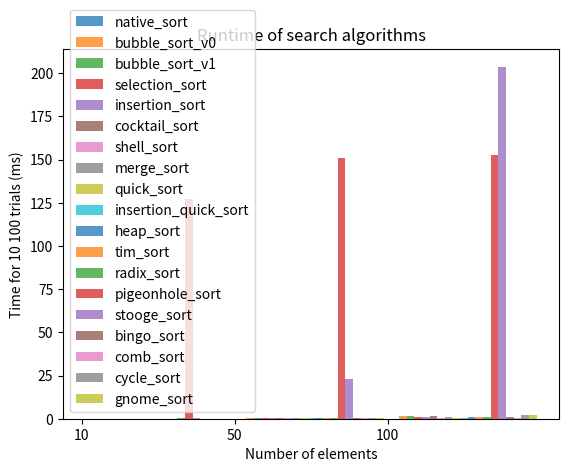

This chart was generated by the following Python code:
# Analysis of Algorithms (CSCI 323)
# Winter 2025
# Assignment 2 - Sorting Algorithms
# Brandon Marsh

# Acknowledgements:
# I worked with the class

import matplotlib.pyplot as plt
import pandas as pd
import random
import time

def random_list(size):
    return [random.randint(1,1000000) for i in range(size)]

def native_sort(arr,n):
    arr.sort()

def bubble_sort_v1(arr,n):
    for i in range(n):
        swapped = False
        for j in range(0, n - i - 1):


            if arr[j] > arr[j + 1]:
                arr[j], arr[j + 1] = arr[j + 1], arr[j]
                swapped = True
        if not swapped:
            break

def bubble_sort_v0(arr,n):
    for i in range(n):
        for j in range(0, n - i - 1):
            if arr[j] > arr[j + 1]:
                arr[j], arr[j + 1] = arr[j + 1], arr[j]


# Python program for implementation of Selection
# Sort

def selection_sort(arr, n):
    for i in range(n - 1):
        min_idx = i
        for j in range(i + 1, n):
            if arr[j] < arr[min_idx]:
                min_idx = j
        arr[i], arr[min_idx] = arr[min_idx], arr[i]

def insertion_sort(arr,n):
    for i in range(1,n):
        key = arr[i]
        j = i - 1

        while j >= 0 and key < arr[j]:
            arr[j + 1] = arr[j]
            j -= 1
        arr[j + 1] = key


def binary_search(arr, val, start, end):
    if start == end:
        if arr[start] > val:
            return start
        else:
            return start + 1

    if start > end:
        return start

    mid = (start + end) // 2
    if arr[mid] < val:
        return binary_search(arr, val, mid + 1, end)
    elif arr[mid] > val:
        return binary_search(arr, val, start, mid - 1)
    else:
        return mid

def binary_insertion_sort(arr,n):
    for i in range(1,n):
        val = arr[i]
        j = binary_search(arr, val, 0, i-1)
        arr = arr[:j] + [val] + arr[j:i] + arr[i+1:]
    return arr

# Python program for implementation of Cocktail Sort


def cocktail_sort(arr,n):
    swapped = True
    start = 0
    end = n-1
    while swapped:
        swapped = False
        for i in range(start, end):
            if arr[i] > arr[i + 1]:
                arr[i], arr[i + 1] = arr[i + 1], arr[i]
                swapped = True
        if not swapped:
            break
        swapped = False
        end = end-1
        for i in range(end-1, start-1, -1):
            if arr[i] > arr[i + 1]:
                arr[i], arr[i + 1] = arr[i + 1], arr[i]
                swapped = True
        start = start + 1


def shell_sort(arr, n):
    gap = n // 2
    while gap > 0:
        j = gap
        while j < n:
            i = j - gap
            while i >= 0:
                if arr[i + gap] > arr[i]:
                    break
                else:
                    arr[i + gap], arr[i] = arr[i], arr[i + gap]
                i = i - gap
            j += 1
        gap = gap // 2

def merge(arr, left, mid, right):
    n1 = mid - left + 1
    n2 = right - mid

    L = [0] * n1
    R = [0] * n2

    for i in range(n1):
        L[i] = arr[left + i]
    for j in range(n2):
        R[j] = arr[mid + 1 + j]

    i = 0
    j = 0
    k = left
    while i < n1 and j < n2:
        if L[i] <= R[j]:
            arr[k] = L[i]
            i += 1
        else:
            arr[k] = R[j]
            j += 1
        k += 1

    while i < n1:
        arr[k] = L[i]
        i += 1
        k += 1
    while j < n2:
        arr[k] = R[j]
        j += 1
        k += 1

def merge_sort_rec(arr,n,left,right):
    if left < right:
        mid = (left + right) // 2
        merge_sort_rec(arr,n, left, mid)
        merge_sort_rec(arr,n, mid + 1, right)
        merge(arr, left, mid, right)


def merge_sort(arr,n):
    merge_sort_rec(arr,n,0,n-1)


def partition(arr, low, high):

    pivot = arr[high]
    i = low - 1

    for j in range(low, high):
        if arr[j] < pivot:
            i += 1
            swap(arr, i, j)

    swap(arr, i + 1, high)
    return i + 1


def heapify(arr, n, i):
    largest = i
    l = 2 * i + 1
    r = 2 * i + 2
    if l < n and arr[l] > arr[largest]:
        largest = l
    if r < n and arr[r] > arr[largest]:
        largest = r
    if largest != i:
        arr[i], arr[largest] = arr[largest], arr[i]  # Swap

        heapify(arr, n, largest)


def heap_sort(arr,n):
    for i in range(n // 2 - 1, -1, -1):
        heapify(arr, n, i)
    for i in range(n - 1, 0, -1):
        arr[0], arr[i] = arr[i], arr[0]
        heapify(arr, i, 0)
def swap(arr, i, j):
    arr[i], arr[j] = arr[j], arr[i]



MIN_MERGE = 32
def tim_sort_calcMinRun(n):
    r = 0
    while n >= MIN_MERGE:
        r |= n & 1
        n >>= 1
    return n + r

def insertion_sort_range(arr, left, right):
    for i in range(left + 1, right + 1):
        j = i
        while j > left and arr[j] < arr[j - 1]:
            arr[j], arr[j - 1] = arr[j - 1], arr[j]
            j -= 1


def tim_sort(arr,n):
    minRun = tim_sort_calcMinRun(n)
    for start in range(0, n, minRun):
        end = min(start + minRun - 1, n - 1)
        insertion_sort(arr, n)
    size = minRun
    while size < n:
        for left in range(0, n, 2 * size):
            mid = min(n - 1, left + size - 1)
            right = min((left + 2 * size - 1), (n - 1))
            if mid < right:
                merge(arr, left, mid, right)
        size = 2 * size


def quick_sort_rec(arr,n, low, high):
    if low < high:
        pi = partition(arr, low, high)
        quick_sort_rec(arr,n, low, pi - 1)
        quick_sort_rec(arr,n, pi + 1, high)

def quick_sort(arr,n):
    quick_sort_rec(arr,n,0,n - 1)

def insertion_quick_sort_rec(arr, n, low, high):
    if high-low < 10:
        insertion_sort_range(arr,low,high)
    else:
        pi = partition(arr,low,high)
        quick_sort_rec(arr,n, low, pi - 1)
        quick_sort_rec(arr, n, pi + 1, high)

def insertion_quick_sort(arr, n):
    insertion_quick_sort_rec(arr,n,0,n - 1)


def counting_sort_radix(arr, exp1):
    n = len(arr)
    output = [0] * n
    count = [0] * 10
    for i in range(0, n):
        index = arr[i] // exp1
        count[index % 10] += 1
    for i in range(1, 10):
        count[i] += count[i - 1]
    i = n - 1
    while i >= 0:
        index = arr[i] // exp1
        output[count[index % 10] - 1] = arr[i]
        count[index % 10] -= 1
        i -= 1
    i = 0
    for i in range(0, len(arr)):
        arr[i] = output[i]

def radix_sort(arr,n):
    max1 = max(arr)
    exp = 1
    while max1 / exp >= 1:
        counting_sort_radix(arr, exp)
        exp *= 10


def pigeonhole_sort(arr,n):
    my_min = min(arr)
    my_max = max(arr)
    size = my_max - my_min + 1
    holes = [0] * size
    for x in arr:
        assert type(x) is int, "integers only please"
        holes[x - my_min] += 1
    i = 0
    for count in range(size):
        while holes[count] > 0:
            holes[count] -= 1
            arr[i] = count + my_min
            i += 1


def stooge_sort_rec(arr, l, h):
    if l >= h:
        return
    if arr[l] > arr[h]:
        t = arr[l]
        arr[l] = arr[h]
        arr[h] = t
    if h - l + 1 > 2:
        t = (int)((h - l + 1) / 3)
        stooge_sort_rec(arr, l, (h - t))
        stooge_sort_rec(arr, l + t, (h))
        stooge_sort_rec(arr, l, (h - t))
 
def stooge_sort(arr,n):
    stooge_sort_rec(arr, 0, n-1)



def bucket_sort(arr,n):
    buckets = [[] for _ in range(n)]
    for num in arr:
        bi = int(n * num)
        buckets[bi].append(num)
    for bucket in buckets:
        insertion_sort(bucket,len(bucket))
    index = 0
    for bucket in buckets:
        for num in bucket:
            arr[index] = num
            index += 1


def bingo_sort(arr,n):
    bingo = min(arr)
    largest = max(arr)
    nextBingo = largest
    nextPos = 0
    while bingo < nextBingo:
        startPos = nextPos
        for i in range(startPos,n):
            if arr[i] == bingo:
                arr[i], arr[nextPos] = arr[nextPos], arr[i]
                nextPos += 1
            elif arr[i] < nextBingo:
                nextBingo = arr[i]
        bingo = nextBingo
        nextBingo = largest


def get_next_gap(gap):
    gap = (gap * 10)//13
    if gap < 1:
        return 1
    return gap
def comb_sort(arr,n):
    gap = n
    swapped = True
    while gap !=1 or swapped == 1:
        gap = get_next_gap(gap)
        swapped = False
        for i in range(0, n-gap):
            if arr[i] > arr[i + gap]:
                arr[i], arr[i + gap]=arr[i + gap], arr[i]
                swapped = True


def cycle_sort(array,n):
    writes = 0
    for cycleStart in range(0, len(array) - 1):
        item = array[cycleStart]
        pos = cycleStart
        for i in range(cycleStart + 1, len(array)):
            if array[i] < item:
                pos += 1
        if pos == cycleStart:
            continue
        while item == array[pos]:
            pos += 1
        array[pos], item = item, array[pos]
        writes += 1
        while pos != cycleStart:
            pos = cycleStart
            for i in range(cycleStart + 1, len(array)):
                if array[i] < item:
                    pos += 1
            while item == array[pos]:
                pos += 1
            array[pos], item = item, array[pos]
            writes += 1

    return writes


def gnome_sort(arr, n):
    index = 0
    while index < n:
        if index == 0:
            index = index + 1
        if arr[index] >= arr[index - 1]:
            index = index + 1
        else:
            arr[index], arr[index - 1] = arr[index - 1], arr[index]
            index = index - 1
    return arr

def plot_times(dict_algs, sizes, trials, algs, file_name):
    alg_num = 0
    plt.xticks([j for j in range(len(sizes))], [str(size) for size in sizes])
    for alg in algs:
        alg_num += 1
        d = dict_algs[alg.__name__]
        x_axis = [j + 0.05 * alg_num for j in range(len(sizes))]
        y_axis = [d[i] for i in sizes]
        plt.bar(x_axis, y_axis, width=0.05, alpha=0.75, label=alg.__name__)
    plt.legend()
    plt.title("Runtime of search algorithms")
    plt.xlabel("Number of elements")
    plt.ylabel("Time for " + str(trials) + " 100 trials (ms)")
    plt.savefig(file_name)
    plt.show()

def print_times(dict_algs,filename):
    pd.set_option("display.max_rows", 500)
    pd.set_option("display.max_columns", 500)
    pd.set_option("display.width", 1000)
    df = pd.DataFrame.from_dict(dict_algs).T
    print(df)
    with open(filename, "w") as f:
        f.write(df.to_string())


def run_algs(algs, sizes, trials):
    dict_algs = {}
    for alg in algs:
        dict_algs[alg.__name__] = {}
    for size in sizes:
        for alg in algs:
            dict_algs[alg.__name__][size] = 0
        for trial in range(1, trials + 1):
            arr_orig = random_list(size)
            for alg in algs:
                arr = arr_orig.copy()
                start_time = time.time()
                alg(arr, size)
                end_time = time.time()
                net_time = end_time - start_time
                if not is_sorted(arr):
                    print(alg.__name__, "wrong order", arr)
                dict_algs[alg.__name__][size] += 1000 * net_time
    return dict_algs

def is_sorted(arr):
    for i in range(len(arr)-1):
        if arr[i] > arr[i+1]:
            return False
    return True


def main():
    assn = "Assignment02"
    sizes = [10, 50, 100]
    algs = [native_sort,bubble_sort_v0,bubble_sort_v1,selection_sort,insertion_sort,cocktail_sort,shell_sort,merge_sort,quick_sort,insertion_quick_sort,heap_sort,tim_sort,radix_sort,pigeonhole_sort,stooge_sort,bingo_sort,comb_sort,cycle_sort,gnome_sort]
    trials = 10
    dict_algs = run_algs(algs, sizes, trials)
    print_times(dict_algs,assn + ".txt")
    plot_times(dict_algs, sizes, trials, algs, assn + ".png")



# [3] Define a function main() which will be the springboard for the execution of all other code in this assignment.

if __name__ == '__main__':
    main()
